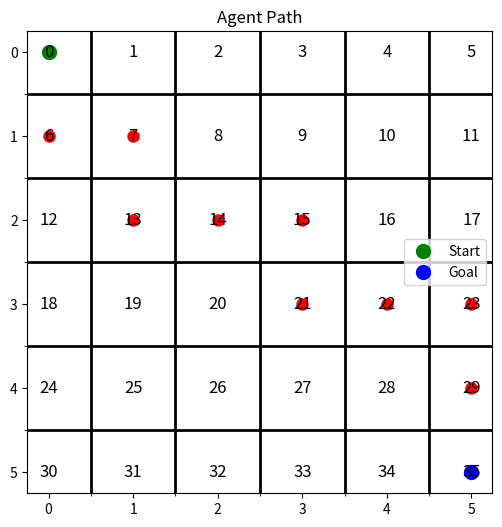

Here is the Python script that generated this plot:
# استيراد المكتبات اللازمة
import numpy as np
import matplotlib.pyplot as plt

# تعريف البيئة
n_rows = 6  # عدد الصفوف في الشبكة
n_cols = 6  # عدد الأعمدة في الشبكة
n_states = n_rows * n_cols  # إجمالي عدد الحالات في الشبكة

goal_state = n_rows*n_cols-1  # حالة الهدف (الزاوية السفلى اليمنى)

n_actions = 5  # عدد الأفعال الممكنة (أعلى، أسفل، يسار، يمين)

# تهيئة جدول Q بقيم صفرية
Q_table = np.zeros((n_states, n_actions))
# تعريف المعاملات
learning_rate = 0.8  # معدل التعلم
discount_factor = 0.95  # عامل الخصم للمكافآت المستقبلية
exploration_prob = 0.2  # احتمال الاستكشاف
epochs = 100  # عدد حلقات التدريب

# دالة لتحويل حالة معينة إلى إحداثيات (صف، عمود) في الشبكة
def state_to_position(state):
    return (state // n_cols, state % n_cols)

# دالة لتحويل إحداثيات (صف، عمود) إلى حالة معينة
def position_to_state(row, col):
    return row * n_cols + col


# دالة للحصول على الحالة التالية بناءً على الحالة الحالية والفعل
def get_next_state(current_state, action):
    row, col = state_to_position(current_state)

    # تحديد الحركة بناءً على الفعل المختار
    if action == 0:  # الحركة إلى الأعلى
        row -= 1
    elif action == 1:  # الحركة إلى الأسفل
        row += 1
    elif action == 2:  # الحركة إلى اليسار
        col -= 1
    elif action == 3:  # الحركة إلى اليمين
        col += 1

    # التأكد من بقاء العميل ضمن حدود الشبكة
    row = max(0, min(row, n_rows - 1))
    col = max(0, min(col, n_cols - 1))
    # الحالة التالية
    next_state = position_to_state(row, col)
    return next_state

# خوارزمية Q-learning
for epoch in range(epochs):
    current_state = np.random.randint(0, n_states-1)  # البداية من حالة عشوائية
    # استمر في التحرك حتى الوصول إلى الهدف
    while current_state != goal_state:
        # اختيار الفعل باستخدام استراتيجية epsilon-greedy
        if np.random.rand() < exploration_prob:
            action = np.random.randint(0, n_actions)  # استكشاف
        else:
            action = np.argmax(Q_table[current_state])  # استخدام المعرفة الحالية

        # الحصول على الحالة التالية بناءً على الفعل المختار
        next_state = get_next_state(current_state, action)

        # تعريف دالة المكافآت: عقوبة صغيرة لكل حركة، ومكافأة كبيرة للوصول إلى الهدف
        reward = -1  # عقوبة على كل حركة
        if next_state == goal_state:
            reward = 100  # مكافأة للوصول إلى الهدف

        # تحديث قيمة Q باستخدام قاعدة التحديث الخاصة بـ Q-learning
        Q_table[current_state, action] = (1 - learning_rate) * Q_table[current_state, action] + \
                learning_rate * (reward + discount_factor * np.max(Q_table[next_state]))


        current_state = next_state  # الانتقال إلى الحالة التالية

# بعد التدريب، يمثل جدول Q القيم التي تم تعلمها
print("ََQ Table:")
print(Q_table)

# دالة لإيجاد أقصر مسار
def find_path(Q_table, start_state, goal_state):
    current_state = start_state
    path = [current_state]  # قائمة لتخزين الحالات في المسار

    while current_state != goal_state:  # استمر في البحث حتى الوصول إلى الهدف
        # اختيار أفضل فعل
        action = np.argmax(Q_table[current_state])  # الفعل الذي يحتوي على أعلى قيمة

        # الحصول على الحالة التالية بناءً على الفعل المختار
        next_state = get_next_state(current_state, action)

        # إضافة الحالة التالية إلى المسار
        path.append(next_state)

        # تحديث الحالة الحالية
        current_state = next_state

        # التوقف إذا تم الوصول إلى الهدف
        if current_state == goal_state:
            break

    return path


#Long Time
start_state = 0  # حالة البداية (الزاوية العليا اليسرى)
# إيجاد المسار من حالة البداية إلى حالة الهدف
path = find_path(Q_table, start_state, goal_state)
print("\nPath from {} to goal {}:".format(start_state, goal_state))
print(path)

# دالة لرسم الشبكة وعرض المسار
def plot_grid(n_rows, n_cols, path, start_state, goal_state):

    # رسم الشبكة
    fig, ax = plt.subplots(figsize=(6, 6))
    # إنشاء شبكة
    ax.set_xticks(np.arange(n_cols + 1) - 0.5, minor=True)
    ax.set_yticks(np.arange(n_rows + 1) - 0.5, minor=True)
    ax.grid( which='minor',color='black', linestyle='-', linewidth=2)

    # كتابة الحالات
    for i in range(n_rows):
        for j in range(n_cols):
            ax.text(j, i, str(i * n_cols + j), ha='center', va='center', fontsize=12, color='black')

    plt.gca().invert_yaxis()  # عكس محور Y ليتوافق مع الشبكة


    # رسم المسار كدوائر حمراء
    path_positions = [state_to_position(state) for state in path]
    for (row, col) in path_positions:
        ax.plot(col, row, 'ro', markersize=8)

     # تحديد مواقع البداية والهدف
    start_row, start_col = state_to_position(start_state)
    goal_row, goal_col = state_to_position(goal_state)
    ax.plot(start_col, start_row, 'go', markersize=10, label="Start")  # بداية
    ax.plot(goal_col, goal_row, 'bo', markersize=10, label="Goal")  # هدف

    # إضافة العناوين
    ax.set_title("Agent Path")
    ax.set_xticks(np.arange(n_cols))
    ax.set_yticks(np.arange(n_rows))
    ax.set_xticklabels(np.arange(0, n_cols ))
    ax.set_yticklabels(np.arange(0, n_rows ))
    # مفتاح الرسم
    ax.legend()

    plt.show()

# رسم المسار الذي تعلمه العميل في الشبكة
plot_grid(n_rows, n_cols, path, start_state, goal_state)